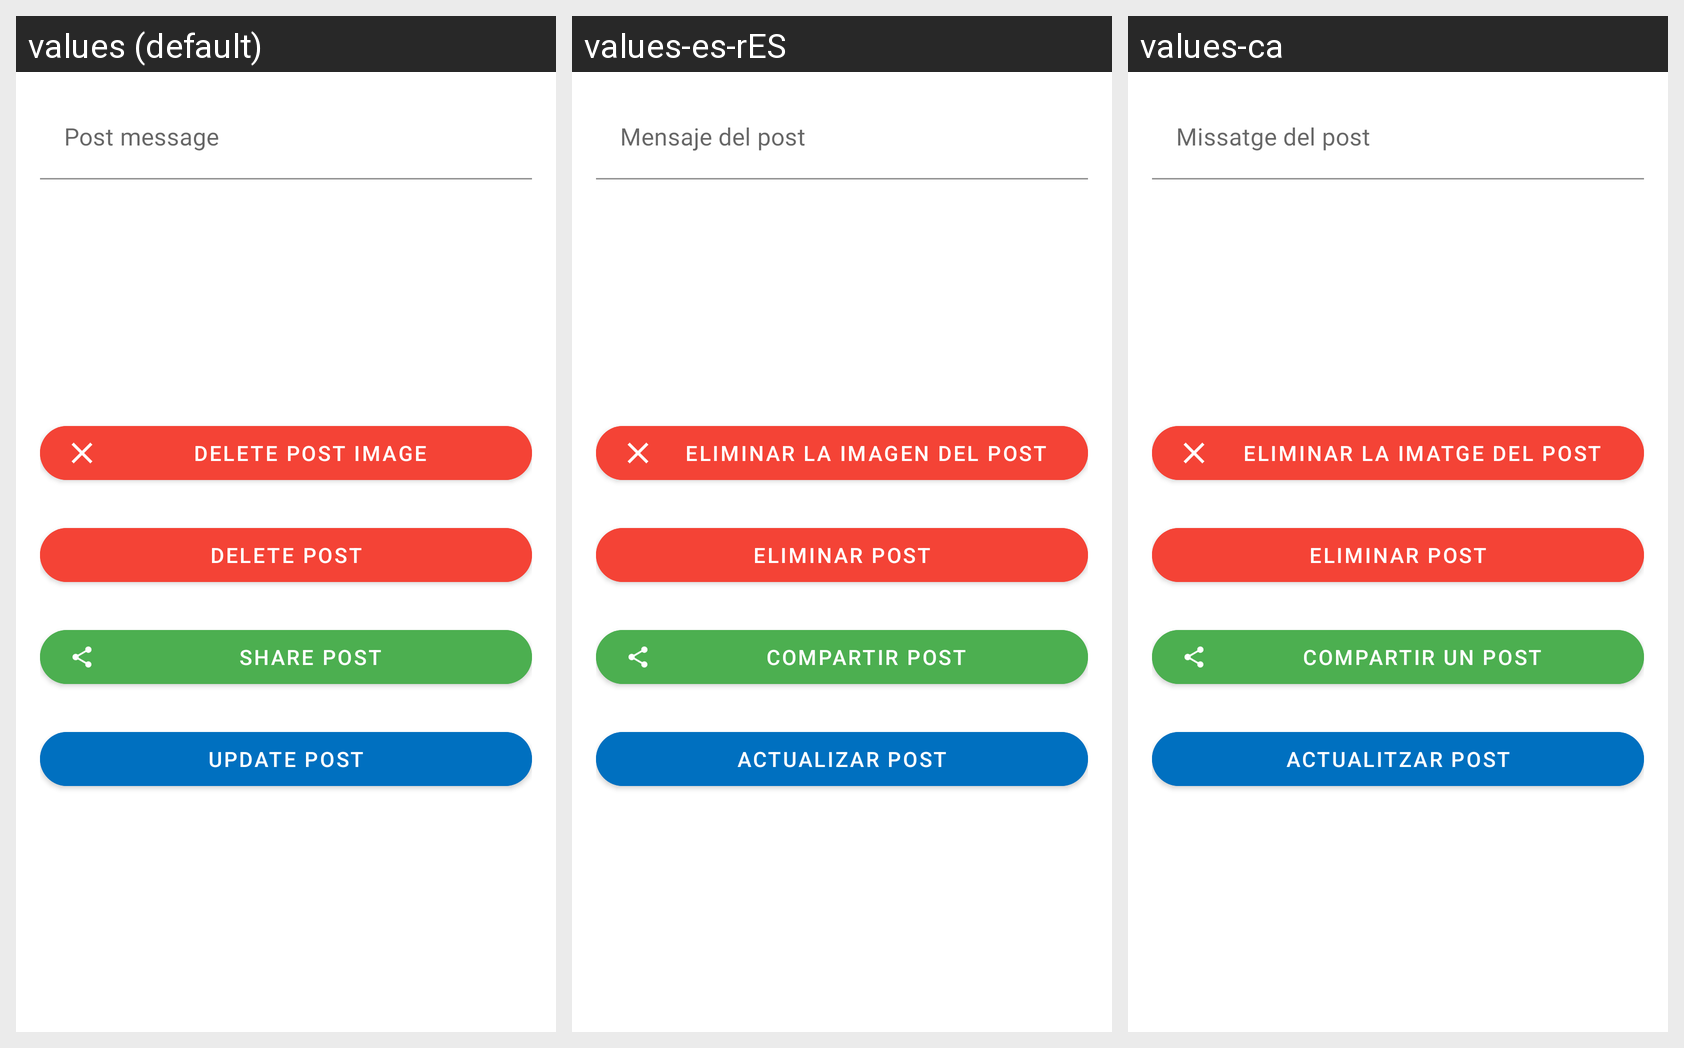

This grid shows one Android layout under several languages. Give, for every string resource on the screen, its name, the default text and each shown locale's text.
Android screen res/layout/edit_post.xml rendered under 3 locales, left to right: values (default), values-es-rES, values-ca. Device: Nexus 5 (rendered at 1080×1920; each locale shown at half size, 540×960, under a caption strip naming it); theme AppTheme.
Strings drawn on this screen, with the default value and each locale's value (text and hints the layout hard-codes, and strings that could not be matched under every locale, appear in the picture but are not listed):

text_message
  values: Post message
  values-es-rES: Mensaje del post
  values-ca: Missatge del post

delete_post_image
  values: Delete post image
  values-es-rES: Eliminar la imagen del post
  values-ca: Eliminar la imatge del post

delete_post
  values: Delete post
  values-es-rES: Eliminar post
  values-ca: Eliminar post

post_share
  values: Share post
  values-es-rES: Compartir post
  values-ca: Compartir un post

update_post
  values: Update post
  values-es-rES: Actualizar post
  values-ca: Actualitzar post
